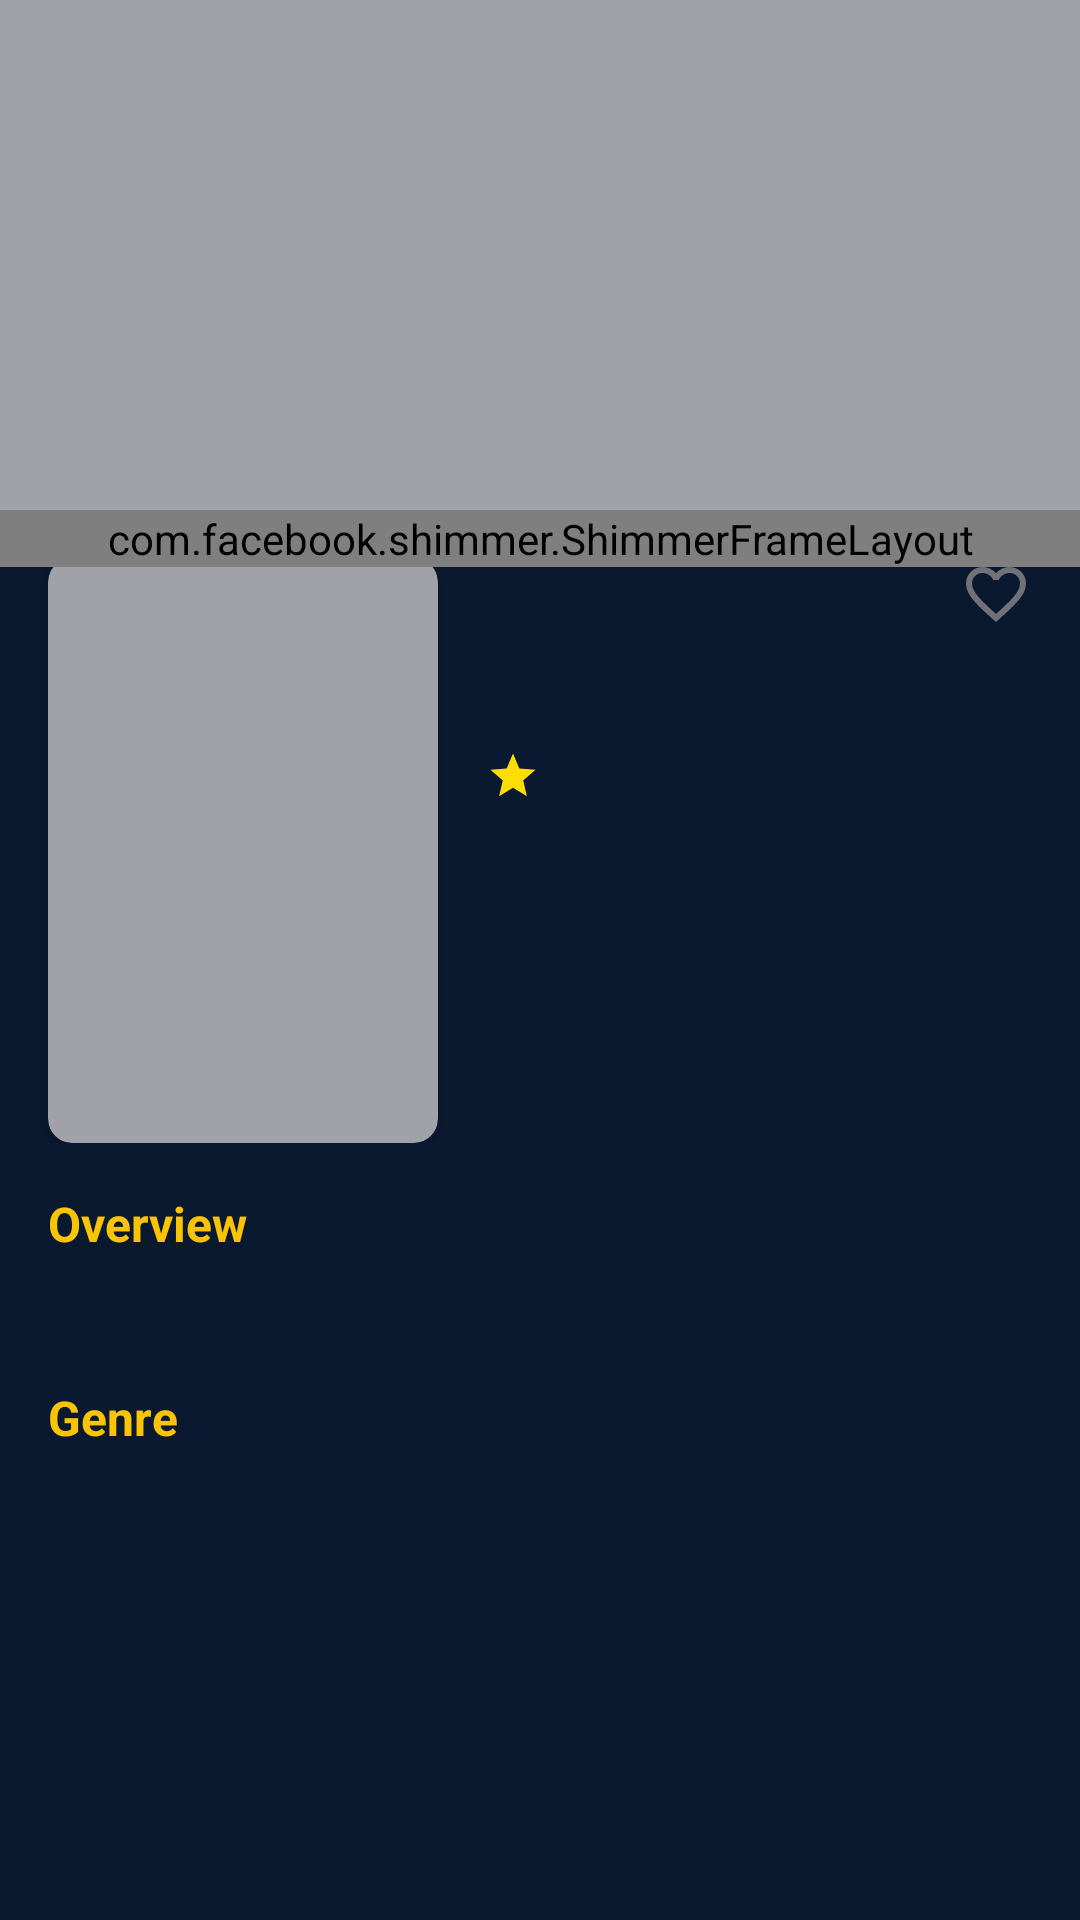

This screen was rendered from an Android layout file. Write that file and the resources it references.
<!-- AndroidManifest.xml: activity theme Theme.AMOVIA.AppBarOverlay -->
<!-- res/layout/activity_detail_movie.xml -->
<?xml version="1.0" encoding="utf-8"?>
<ScrollView xmlns:android="http://schemas.android.com/apk/res/android"
    xmlns:app="http://schemas.android.com/apk/res-auto"
    xmlns:tools="http://schemas.android.com/tools"
    android:layout_width="match_parent"
    android:layout_height="match_parent"
    tools:context=".ui.detail.DetailMovieActivity">

    <androidx.constraintlayout.widget.ConstraintLayout
        android:layout_width="match_parent"
        android:layout_height="wrap_content">

        <ImageView
            android:id="@+id/img_backdrop"
            android:layout_width="0dp"
            android:layout_height="200dp"
            android:contentDescription="@string/backdrop"
            android:scaleType="centerCrop"
            android:src="@color/grey_400"
            app:layout_constraintEnd_toEndOf="parent"
            app:layout_constraintStart_toStartOf="parent"
            app:layout_constraintTop_toTopOf="parent" />

        <androidx.constraintlayout.widget.ConstraintLayout
            android:layout_width="match_parent"
            android:layout_height="wrap_content"
            android:layout_marginTop="170dp"
            android:background="@drawable/detail_background"
            app:layout_constraintTop_toTopOf="parent">

            <androidx.constraintlayout.widget.ConstraintLayout
                android:id="@+id/main_content"
                android:layout_width="match_parent"
                android:layout_height="wrap_content"
                app:layout_constraintTop_toTopOf="parent">

                <androidx.cardview.widget.CardView
                    android:id="@+id/img_container"
                    android:layout_width="130dp"
                    android:layout_height="195dp"
                    android:layout_marginStart="16dp"
                    android:layout_marginTop="16dp"
                    app:cardBackgroundColor="@color/grey_400"
                    app:cardCornerRadius="8dp"
                    app:layout_constraintStart_toStartOf="parent"
                    app:layout_constraintTop_toTopOf="parent">

                    <ImageView
                        android:id="@+id/img_poster"
                        android:layout_width="match_parent"
                        android:layout_height="match_parent"
                        android:contentDescription="@string/img_poster"
                        android:scaleType="fitXY"
                        tools:src="@color/grey_400" />

                </androidx.cardview.widget.CardView>

                <TextView
                    android:id="@+id/tv_title"
                    style="@style/titleStyle"
                    android:layout_width="0dp"
                    android:layout_height="wrap_content"
                    android:layout_marginStart="16dp"
                    android:layout_marginTop="16dp"
                    android:layout_marginEnd="16dp"
                    android:textSize="18sp"
                    android:textStyle="bold"
                    app:layout_constraintEnd_toStartOf="@+id/btn_favorite"
                    app:layout_constraintStart_toEndOf="@+id/img_container"
                    app:layout_constraintTop_toTopOf="parent"
                    tools:text="@string/title" />

                <ImageButton
                    android:id="@+id/btn_favorite"
                    android:layout_width="24dp"
                    android:layout_height="24dp"
                    android:layout_marginTop="16dp"
                    android:layout_marginEnd="16dp"
                    android:background="@null"
                    android:contentDescription="@string/title_favorite"
                    android:src="@drawable/ic_favorite_outline_grey_24"
                    app:layout_constraintEnd_toEndOf="parent"
                    app:layout_constraintTop_toTopOf="parent" />

                <TextView
                    android:id="@+id/tv_tagline"
                    android:layout_width="0dp"
                    android:layout_height="wrap_content"
                    android:layout_marginTop="8dp"
                    android:layout_marginEnd="16dp"
                    android:textColor="@color/grey_400"
                    android:textSize="16sp"
                    app:layout_constraintEnd_toEndOf="parent"
                    app:layout_constraintStart_toStartOf="@+id/tv_title"
                    app:layout_constraintTop_toBottomOf="@+id/tv_title"
                    tools:text="@string/title" />

                <TextView
                    android:id="@+id/tv_rating"
                    android:layout_width="wrap_content"
                    android:layout_height="wrap_content"
                    android:layout_marginTop="8dp"
                    android:drawablePadding="4dp"
                    android:gravity="center"
                    android:textSize="16sp"
                    app:drawableStartCompat="@drawable/ic_star_18"
                    app:layout_constraintStart_toStartOf="@+id/tv_title"
                    app:layout_constraintTop_toBottomOf="@+id/tv_tagline"
                    tools:text="@string/number" />

                <TextView
                    android:id="@+id/tv_rating_count"
                    android:layout_width="wrap_content"
                    android:layout_height="wrap_content"
                    android:layout_marginStart="4dp"
                    android:layout_marginTop="8dp"
                    android:textColor="@color/grey_400"
                    android:textSize="16sp"
                    app:layout_constraintStart_toEndOf="@+id/tv_rating"
                    app:layout_constraintTop_toBottomOf="@+id/tv_tagline"
                    tools:text="@string/rating_count" />

                <TextView
                    android:id="@+id/tv_release"
                    android:layout_width="wrap_content"
                    android:layout_height="wrap_content"
                    android:layout_marginTop="8dp"
                    android:textSize="14sp"
                    app:layout_constraintStart_toStartOf="@+id/tv_rating"
                    app:layout_constraintTop_toBottomOf="@+id/tv_rating"
                    tools:text="@string/release" />

                <TextView
                    android:id="@+id/tv_duration"
                    android:layout_width="wrap_content"
                    android:layout_height="wrap_content"
                    android:layout_marginTop="8dp"
                    android:textSize="14sp"
                    app:layout_constraintStart_toStartOf="@+id/tv_release"
                    app:layout_constraintTop_toBottomOf="@+id/tv_release"
                    tools:text="@string/duration" />

            </androidx.constraintlayout.widget.ConstraintLayout>

            <TextView
                android:id="@+id/tv_title_overview"
                style="@style/headStyle"
                android:layout_width="wrap_content"
                android:layout_height="wrap_content"
                android:layout_marginStart="16dp"
                android:layout_marginTop="16dp"
                android:text="@string/overview"
                app:layout_constraintStart_toStartOf="parent"
                app:layout_constraintTop_toBottomOf="@+id/main_content" />

            <TextView
                android:id="@+id/tv_overview"
                android:layout_width="0dp"
                android:layout_height="wrap_content"
                android:layout_marginTop="8dp"
                android:layout_marginEnd="16dp"
                android:textSize="14sp"
                app:layout_constraintEnd_toEndOf="parent"
                app:layout_constraintStart_toStartOf="@+id/tv_title_overview"
                app:layout_constraintTop_toBottomOf="@+id/tv_title_overview"
                tools:text="@string/overview" />

            <TextView
                android:id="@+id/tv_title_genre"
                style="@style/headStyle"
                android:layout_width="wrap_content"
                android:layout_height="wrap_content"
                android:text="@string/genre"
                app:layout_constraintStart_toStartOf="@+id/tv_overview"
                app:layout_constraintTop_toBottomOf="@+id/tv_overview" />

            <com.google.android.material.chip.ChipGroup
                android:id="@+id/chip_genre"
                android:layout_width="0dp"
                android:layout_height="wrap_content"
                android:layout_marginHorizontal="16dp"
                android:layout_marginTop="8dp"
                android:layout_marginEnd="16dp"
                android:layout_marginBottom="16dp"
                app:layout_constraintBottom_toBottomOf="parent"
                app:layout_constraintEnd_toEndOf="parent"
                app:layout_constraintStart_toStartOf="@+id/tv_title_genre"
                app:layout_constraintTop_toBottomOf="@id/tv_title_genre"
                app:selectionRequired="false"
                app:singleSelection="false" />

            <com.facebook.shimmer.ShimmerFrameLayout
                android:id="@+id/shimmer"
                android:layout_width="match_parent"
                android:layout_height="match_parent">

                <include
                    layout="@layout/detail_shimmer"
                    tools:visibility="gone" />

            </com.facebook.shimmer.ShimmerFrameLayout>

        </androidx.constraintlayout.widget.ConstraintLayout>

    </androidx.constraintlayout.widget.ConstraintLayout>

</ScrollView>
<!-- res/layout/detail_shimmer.xml (included above) -->
<?xml version="1.0" encoding="utf-8"?>
<androidx.constraintlayout.widget.ConstraintLayout xmlns:android="http://schemas.android.com/apk/res/android"
    xmlns:app="http://schemas.android.com/apk/res-auto"
    android:layout_width="match_parent"
    android:layout_height="match_parent"
    xmlns:tools="http://schemas.android.com/tools">

    <View
        android:id="@+id/view1"
        android:layout_width="130dp"
        android:layout_height="195dp"
        android:layout_marginStart="16dp"
        android:layout_marginTop="16dp"
        tools:src="@drawable/shimmer_background"
        app:layout_constraintStart_toStartOf="parent"
        app:layout_constraintTop_toTopOf="parent" />

    <TextView
        android:id="@+id/tv_1"
        android:layout_width="0dp"
        android:layout_height="wrap_content"
        android:layout_marginStart="16dp"
        android:layout_marginTop="16dp"
        android:layout_marginEnd="16dp"
        android:background="@drawable/shimmer_background"
        android:textSize="18sp"
        app:layout_constraintEnd_toEndOf="parent"
        app:layout_constraintStart_toEndOf="@+id/view1"
        app:layout_constraintTop_toTopOf="parent" />

    <TextView
        android:id="@+id/tv_2"
        android:layout_width="0dp"
        android:layout_height="wrap_content"
        android:layout_marginTop="8dp"
        android:layout_marginEnd="16dp"
        android:background="@drawable/shimmer_background"
        android:textColor="@color/grey_400"
        android:textSize="16sp"
        app:layout_constraintEnd_toEndOf="parent"
        app:layout_constraintStart_toStartOf="@+id/tv_1"
        app:layout_constraintTop_toBottomOf="@+id/tv_1" />

    <TextView
        android:id="@+id/tv_3"
        android:layout_width="60dp"
        android:layout_height="wrap_content"
        android:layout_marginTop="8dp"
        android:background="@drawable/shimmer_background"
        android:textSize="16sp"
        app:layout_constraintStart_toStartOf="@+id/tv_1"
        app:layout_constraintTop_toBottomOf="@+id/tv_2" />

    <TextView
        android:id="@+id/tv_4"
        android:layout_width="100dp"
        android:layout_height="wrap_content"
        android:layout_marginTop="8dp"
        android:background="@drawable/shimmer_background"
        android:textSize="14sp"
        app:layout_constraintStart_toStartOf="@+id/tv_3"
        app:layout_constraintTop_toBottomOf="@+id/tv_3" />

    <TextView
        android:layout_width="100dp"
        android:layout_height="wrap_content"
        android:layout_marginTop="8dp"
        android:background="@drawable/shimmer_background"
        android:textSize="14sp"
        app:layout_constraintStart_toStartOf="@+id/tv_4"
        app:layout_constraintTop_toBottomOf="@+id/tv_4" />

    <TextView
        android:id="@+id/tv_5"
        android:layout_width="100dp"
        android:layout_height="wrap_content"
        android:layout_marginStart="16dp"
        android:layout_marginTop="16dp"
        android:background="@drawable/shimmer_background"
        android:textSize="18sp"
        app:layout_constraintStart_toStartOf="parent"
        app:layout_constraintTop_toBottomOf="@+id/view1" />

    <TextView
        android:id="@+id/tv_6"
        android:layout_width="0dp"
        android:layout_height="wrap_content"
        android:layout_marginStart="16dp"
        android:layout_marginTop="8dp"
        android:layout_marginEnd="16dp"
        android:background="@drawable/shimmer_background"
        android:textSize="14sp"
        app:layout_constraintEnd_toEndOf="parent"
        app:layout_constraintHorizontal_bias="0.0"
        app:layout_constraintStart_toStartOf="parent"
        app:layout_constraintTop_toBottomOf="@+id/tv_5" />

    <TextView
        android:id="@+id/tv_7"
        android:layout_width="100dp"
        android:layout_height="wrap_content"
        android:layout_marginStart="16dp"
        android:layout_marginTop="16dp"
        android:background="@drawable/shimmer_background"
        android:textSize="18sp"
        app:layout_constraintStart_toStartOf="parent"
        app:layout_constraintTop_toBottomOf="@+id/tv_6" />

    <TextView
        android:layout_width="0dp"
        android:layout_height="wrap_content"
        android:layout_marginStart="16dp"
        android:layout_marginTop="8dp"
        android:layout_marginEnd="16dp"
        android:background="@drawable/shimmer_background"
        android:textSize="14sp"
        app:layout_constraintEnd_toEndOf="parent"
        app:layout_constraintHorizontal_bias="0.0"
        app:layout_constraintStart_toStartOf="parent"
        app:layout_constraintTop_toBottomOf="@+id/tv_7" />

</androidx.constraintlayout.widget.ConstraintLayout>
<!-- resources referenced by this layout -->
<resources>
  <color name="grey_400">#A1A1AA</color>
  <!-- drawable detail_background (drawable) -->
  <?xml version="1.0" encoding="utf-8"?>
  <shape xmlns:android="http://schemas.android.com/apk/res/android">
      <solid android:color="@color/maastricht_blue_500" />
      <corners
          android:topLeftRadius="16dp"
          android:topRightRadius="16dp" />
  </shape>
  <!-- drawable ic_star_18 (drawable) -->
  <vector android:height="18dp" android:tint="#FFDD03"
      android:viewportHeight="24" android:viewportWidth="24"
      android:width="18dp" xmlns:android="http://schemas.android.com/apk/res/android">
      <path android:fillColor="@android:color/white" android:pathData="M12,17.27L18.18,21l-1.64,-7.03L22,9.24l-7.19,-0.61L12,2 9.19,8.63 2,9.24l5.46,4.73L5.82,21z"/>
  </vector>
  <string name="backdrop">backdrop image</string>
  <string name="duration">%s</string>
  <string name="genre">Genre</string>
  <string name="img_poster">image poster</string>
  <string name="number">9</string>
  <string name="overview">Overview</string>
  <string name="rating_count">(%s)</string>
  <string name="release">Dec 12, 2021</string>
  <string name="title">%s (%s)</string>
  <string name="title_favorite">Favorite</string>
  <style name="headStyle">
          <item name="android:textSize">16sp</item>
          <item name="android:textColor">@color/gold</item>
          <item name="android:textStyle">bold</item>
          <item name="android:layout_marginTop">16dp</item>
      </style>
  <style name="titleStyle">
          <item name="android:textColor">@color/grey_100</item>
          <item name="android:textSize">18sp</item>
      </style>
  <style name="Theme.AMOVIA.AppBarOverlay">
          <item name="windowActionBarOverlay">true</item>
          <item name="homeAsUpIndicator">@drawable/btn_back_selector</item>
          <item name="android:actionBarItemBackground">@drawable/actionbar_item_background_selector</item>
      </style>
  <color name="maastricht_blue_500">#0A192F</color>
  <color name="gold">#FBC403</color>
  <color name="grey_100">#F4F4F5</color>
  <!-- drawable btn_back_selector (drawable) -->
  <?xml version="1.0" encoding="utf-8"?>
  <selector xmlns:android="http://schemas.android.com/apk/res/android">
      <item android:drawable="@drawable/ic_back_36" android:state_pressed="false" />
      <item android:drawable="@drawable/ic_back_pressed_36" android:state_pressed="true"/>
  </selector>
  <!-- drawable actionbar_item_background_selector (drawable) -->
  <?xml version="1.0" encoding="utf-8"?>
  <selector xmlns:android="http://schemas.android.com/apk/res/android">
      <item android:drawable="@drawable/actionbar_item_background" android:state_pressed="false" />
      <item android:drawable="@drawable/actionbar_item_background_pressed" android:state_pressed="true" />
  </selector>
  <!-- drawable actionbar_item_background (drawable) -->
  <vector xmlns:android="http://schemas.android.com/apk/res/android"
      android:width="36dp"
      android:height="36dp"
      android:viewportWidth="36"
      android:viewportHeight="36">
  
      <path
          android:fillColor="#050E21"
          android:fillAlpha="0.4"
          android:pathData="M 12 4 L 24 4 Q 32 4 32 12 L 32 24 Q 32 32 24 32 L 12 32 Q 4 32 4 24 L 4 12 Q 4 4 12 4 Z" />
  </vector>
  <!-- drawable actionbar_item_background_pressed (drawable) -->
  <vector xmlns:android="http://schemas.android.com/apk/res/android"
      android:width="36dp"
      android:height="36dp"
      android:viewportWidth="36"
      android:viewportHeight="36">
  
      <path
          android:fillColor="#050E21"
          android:fillAlpha="0.4"
          android:pathData="M 12 4 L 24 4 Q 32 4 32 12 L 32 24 Q 32 32 24 32 L 12 32 Q 4 32 4 24 L 4 12 Q 4 4 12 4 Z" />
      <path
          android:strokeColor="#ffffff"
          android:strokeAlpha="0.6"
          android:strokeWidth="1"
          android:pathData="M 12 4 L 24 4 Q 32 4 32 12 L 32 24 Q 32 32 24 32 L 12 32 Q 4 32 4 24 L 4 12 Q 4 4 12 4 Z" />
  </vector>
</resources>
